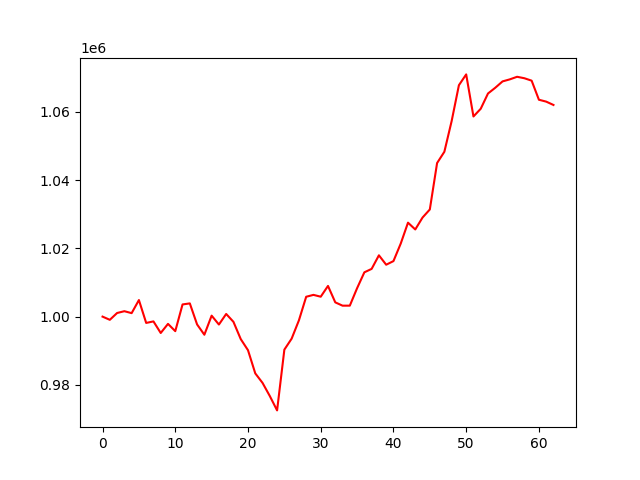

The file beside this chart, header and first rows:
, 0
0, 1000000
1, 999063
2, 1001059
3, 1001588
4, 1001018
5, 1004856
6, 998150
7, 998596
8, 995202
9, 997872
10, 995738
11, 1003569
12, 1003876
13, 997706
14, 994688
15, 1000284
16, 997676
17, 1000780
18, 998466
19, 993418
20, 990149
21, 983360
22, 980565
23, 976712
24, 972507
25, 990321
26, 993538
27, 998900
28, 1005822
29, 1006374
30, 1005838
31, 1008997
32, 1004180
33, 1003209
34, 1003217
35, 1008332
36, 1012988
37, 1013993
38, 1017974
39, 1015214
40, 1016276
41, 1021411
42, 1027542
43, 1025551
44, 1029046
45, 1031411
46, 1045024
47, 1048330
48, 1057316
49, 1067840
50, 1071010
51, 1058674
52, 1060936
53, 1065412
54, 1067094
55, 1068957
56, 1069557
57, 1070310
58, 1069884
59, 1069174
... 3 more rows
